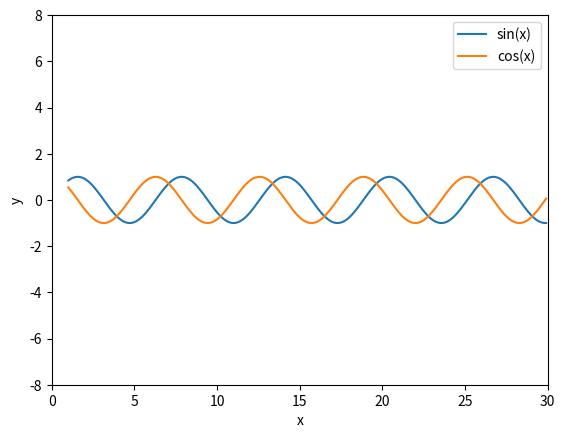

The matplotlib source for this figure:
import matplotlib.pyplot as plt
import numpy as np

x = np.arange(1, 30, 0.1)
s = np.sin(x)
c = np.cos(x)
plt.plot(x, s, label='sin(x)')
plt.plot(x, c, label='cos(x)')
plt.xlabel('x')
plt.ylabel('y')
plt.axis([0,30,-8,8])
plt.legend()
plt.show()